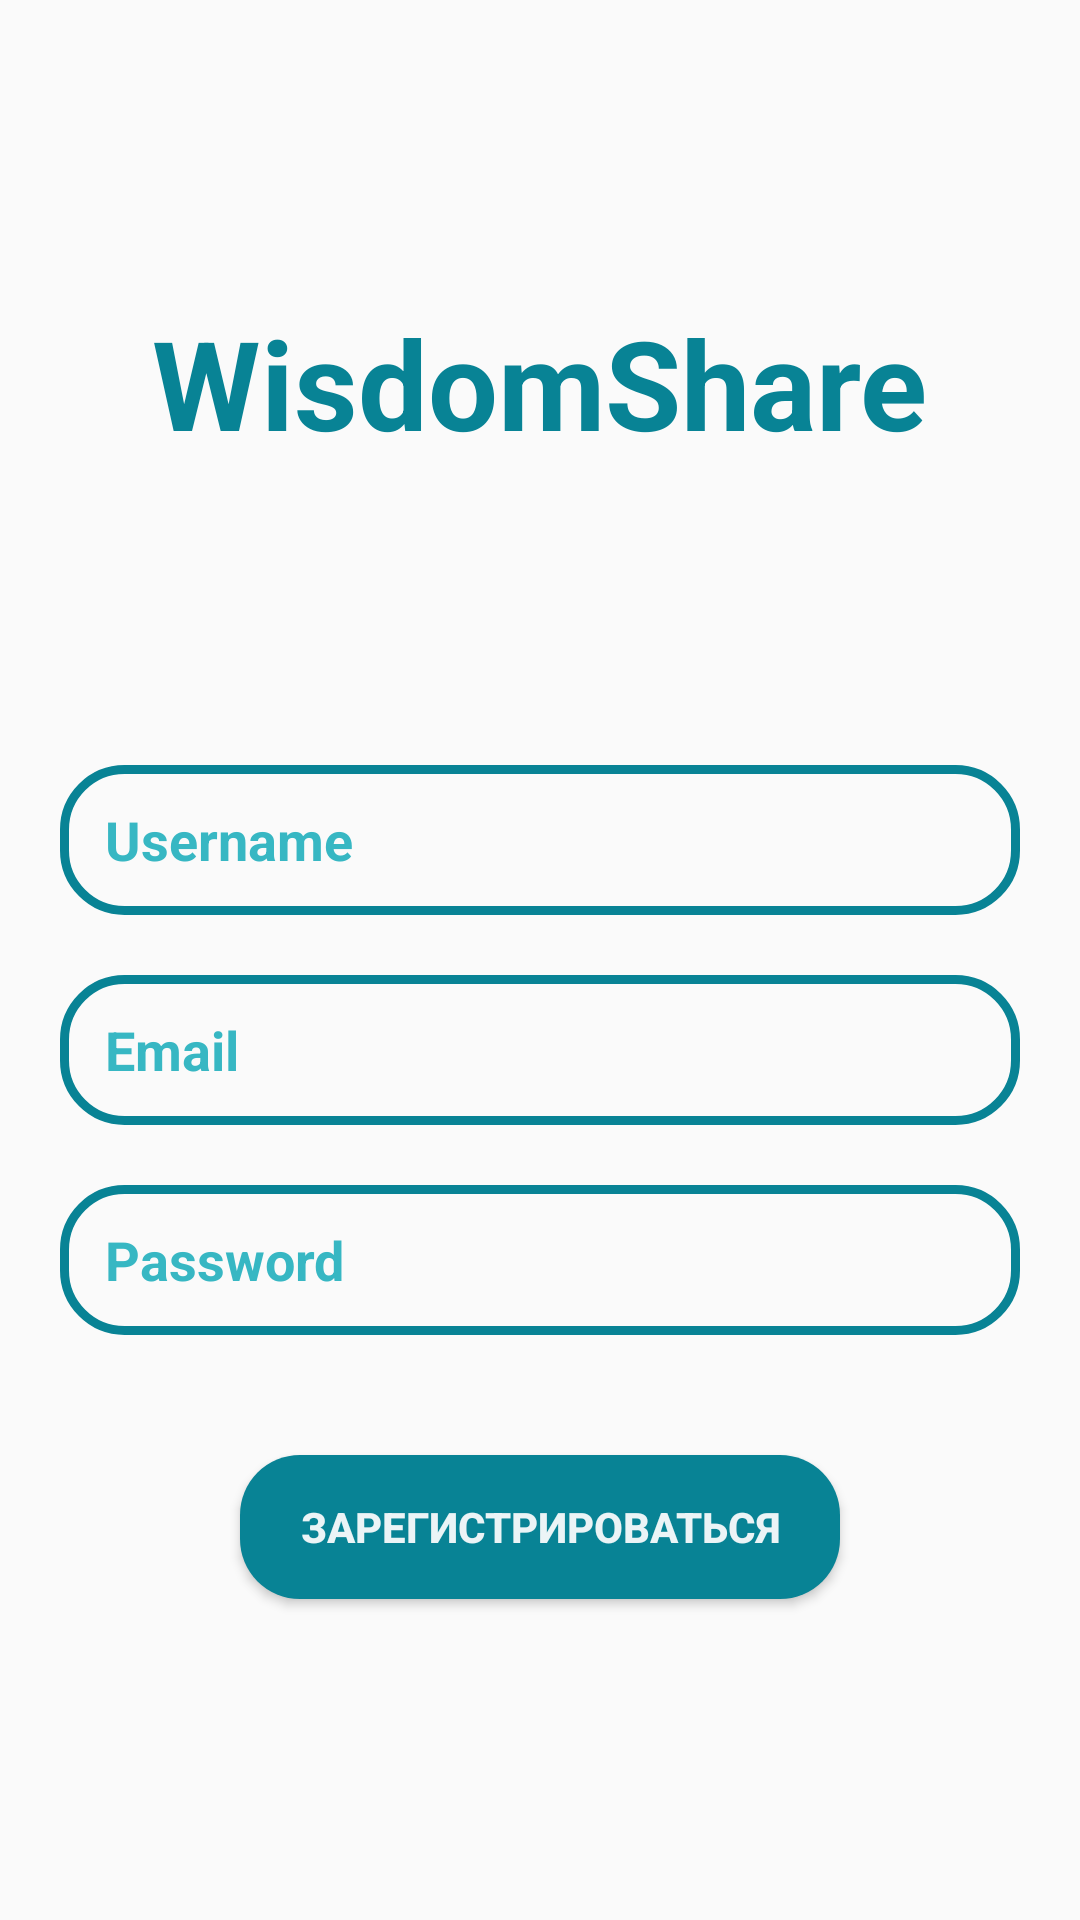

Write the Android layout XML for this screen, with the resource values it uses.
<!-- AndroidManifest.xml: application theme Theme.WisdomShare -->
<!-- res/layout/activity_signup.xml -->
<?xml version="1.0" encoding="utf-8"?>
<RelativeLayout xmlns:android="http://schemas.android.com/apk/res/android"
    xmlns:app="http://schemas.android.com/apk/res-auto"
    xmlns:tools="http://schemas.android.com/tools"
    android:id="@+id/main"
    android:layout_width="match_parent"
    android:layout_height="match_parent"
    tools:context=".Signup">

    <TextView
        android:layout_width="wrap_content"
        android:layout_height="wrap_content"
        android:id="@+id/TextLogo"
        android:text="WisdomShare"
        android:layout_centerHorizontal="true"
        android:layout_marginTop="100dp"
        android:textSize="20pt"
        android:textStyle="bold"
        android:textColor="@color/wssec"/>
    <EditText
        android:layout_width="match_parent"
        android:layout_height="50dp"
        android:id="@+id/User"
        android:hint="Username"
        android:textColorHint="@color/wsthi"
        android:background="@drawable/edt_background"
        android:paddingLeft="15dp"
        android:textStyle="bold"
        android:layout_below="@+id/TextLogo"
        android:layout_marginTop="100dp"
        android:layout_marginLeft="20dp"
        android:layout_marginRight="20dp"/>
    <EditText
        android:layout_width="match_parent"
        android:layout_height="50dp"
        android:id="@+id/Email"
        android:hint="Email"
        android:textColorHint="@color/wsthi"
        android:background="@drawable/edt_background"
        android:paddingLeft="15dp"
        android:textStyle="bold"
        android:layout_below="@+id/User"
        android:layout_marginTop="20dp"
        android:layout_marginLeft="20dp"
        android:layout_marginRight="20dp"/>
    <EditText
        android:layout_width="match_parent"
        android:layout_height="50dp"
        android:id="@+id/Password"
        android:hint="Password"
        android:textColorHint="@color/wsthi"
        android:background="@drawable/edt_background"
        android:paddingLeft="15dp"
        android:textStyle="bold"
        android:layout_below="@+id/Email"
        android:layout_marginTop="20dp"
        android:layout_marginLeft="20dp"
        android:layout_marginRight="20dp"/>
    <Button
        android:layout_width="200dp"
        android:layout_height="wrap_content"
        android:id="@+id/RegB"
        android:layout_centerHorizontal="true"
        android:layout_below="@id/Password"
        android:layout_marginTop="40dp"
        android:text="Зарегистрироваться"
        android:textColor="@color/wswhi"
        android:textStyle="bold"
        android:background="@drawable/btn_background"/>

</RelativeLayout>
<!-- resources referenced by this layout -->
<resources>
  <color name="wssec">#088395</color>
  <color name="wsthi">#37B7C3</color>
  <color name="wswhi">#EBF4F6</color>
  <!-- drawable btn_background (drawable) -->
  <?xml version="1.0" encoding="utf-8"?>
  <shape xmlns:android="http://schemas.android.com/apk/res/android">
      <corners android:radius="20dp"/>
      <solid android:color="@color/wssec"/>
  </shape>
  <!-- drawable edt_background (drawable) -->
  <?xml version="1.0" encoding="utf-8"?>
  <shape xmlns:android="http://schemas.android.com/apk/res/android">
      <corners android:radius="20dp"/>
      <stroke android:color="@color/wssec" android:width="3dp"/>
  </shape>
  <style name="Theme.WisdomShare" parent="Theme.AppCompat.Light" />
</resources>
